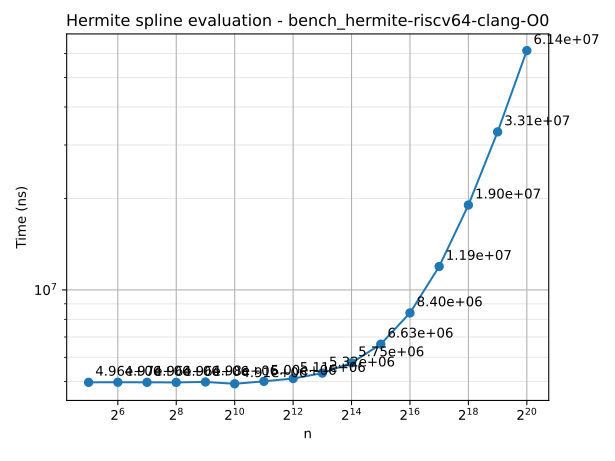

The table this chart was drawn from, first rows:
n	time
32	4963600
64	4967538
128	4963593
256	4961307
512	4977468
1024	4909576
2048	5001110
4096	5109400
8192	5323818
16384	5752653
32768	6628393
65536	8399802
131072	11943852
262144	19028504
524288	33130622
1048576	61358595
